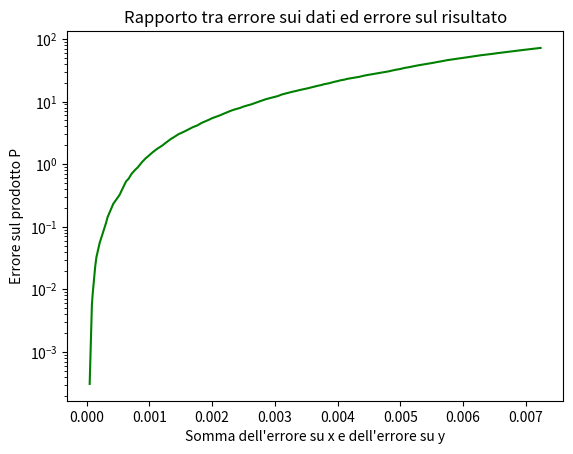

The matplotlib source for this figure:
import numpy as np
import random
import matplotlib.pyplot as plt

# Dati di input
n = 200 # Dimensione dei vettori di input
x = np.array(random.sample(range(1, 10000),n))
x.sort()
y = np.array(random.sample(range(1, 10000),n))
y.sort()

# Costruzione dei dati perturbati
from random import random
xt = x + x*random()*1.0e-6 
yt = y + y*random()*1.0e-6

# Calcolo dei prodotti
P = np.multiply(x,y)
Pt = np.multiply(xt,yt)

# Calcolo errori sui dati e sui risultati
err_x = abs(x-xt)
err_y = abs(y-yt)
err_P = abs(P-Pt)

#Rappresentazione grafica
plt.figure(1)
plt.semilogy(err_x+err_y, err_P, 'g-')
plt.xlabel('Somma dell\'errore su x e dell\'errore su y')
plt.ylabel('Errore sul prodotto P')
plt.title('Rapporto tra errore sui dati ed errore sul risultato')
plt.show()